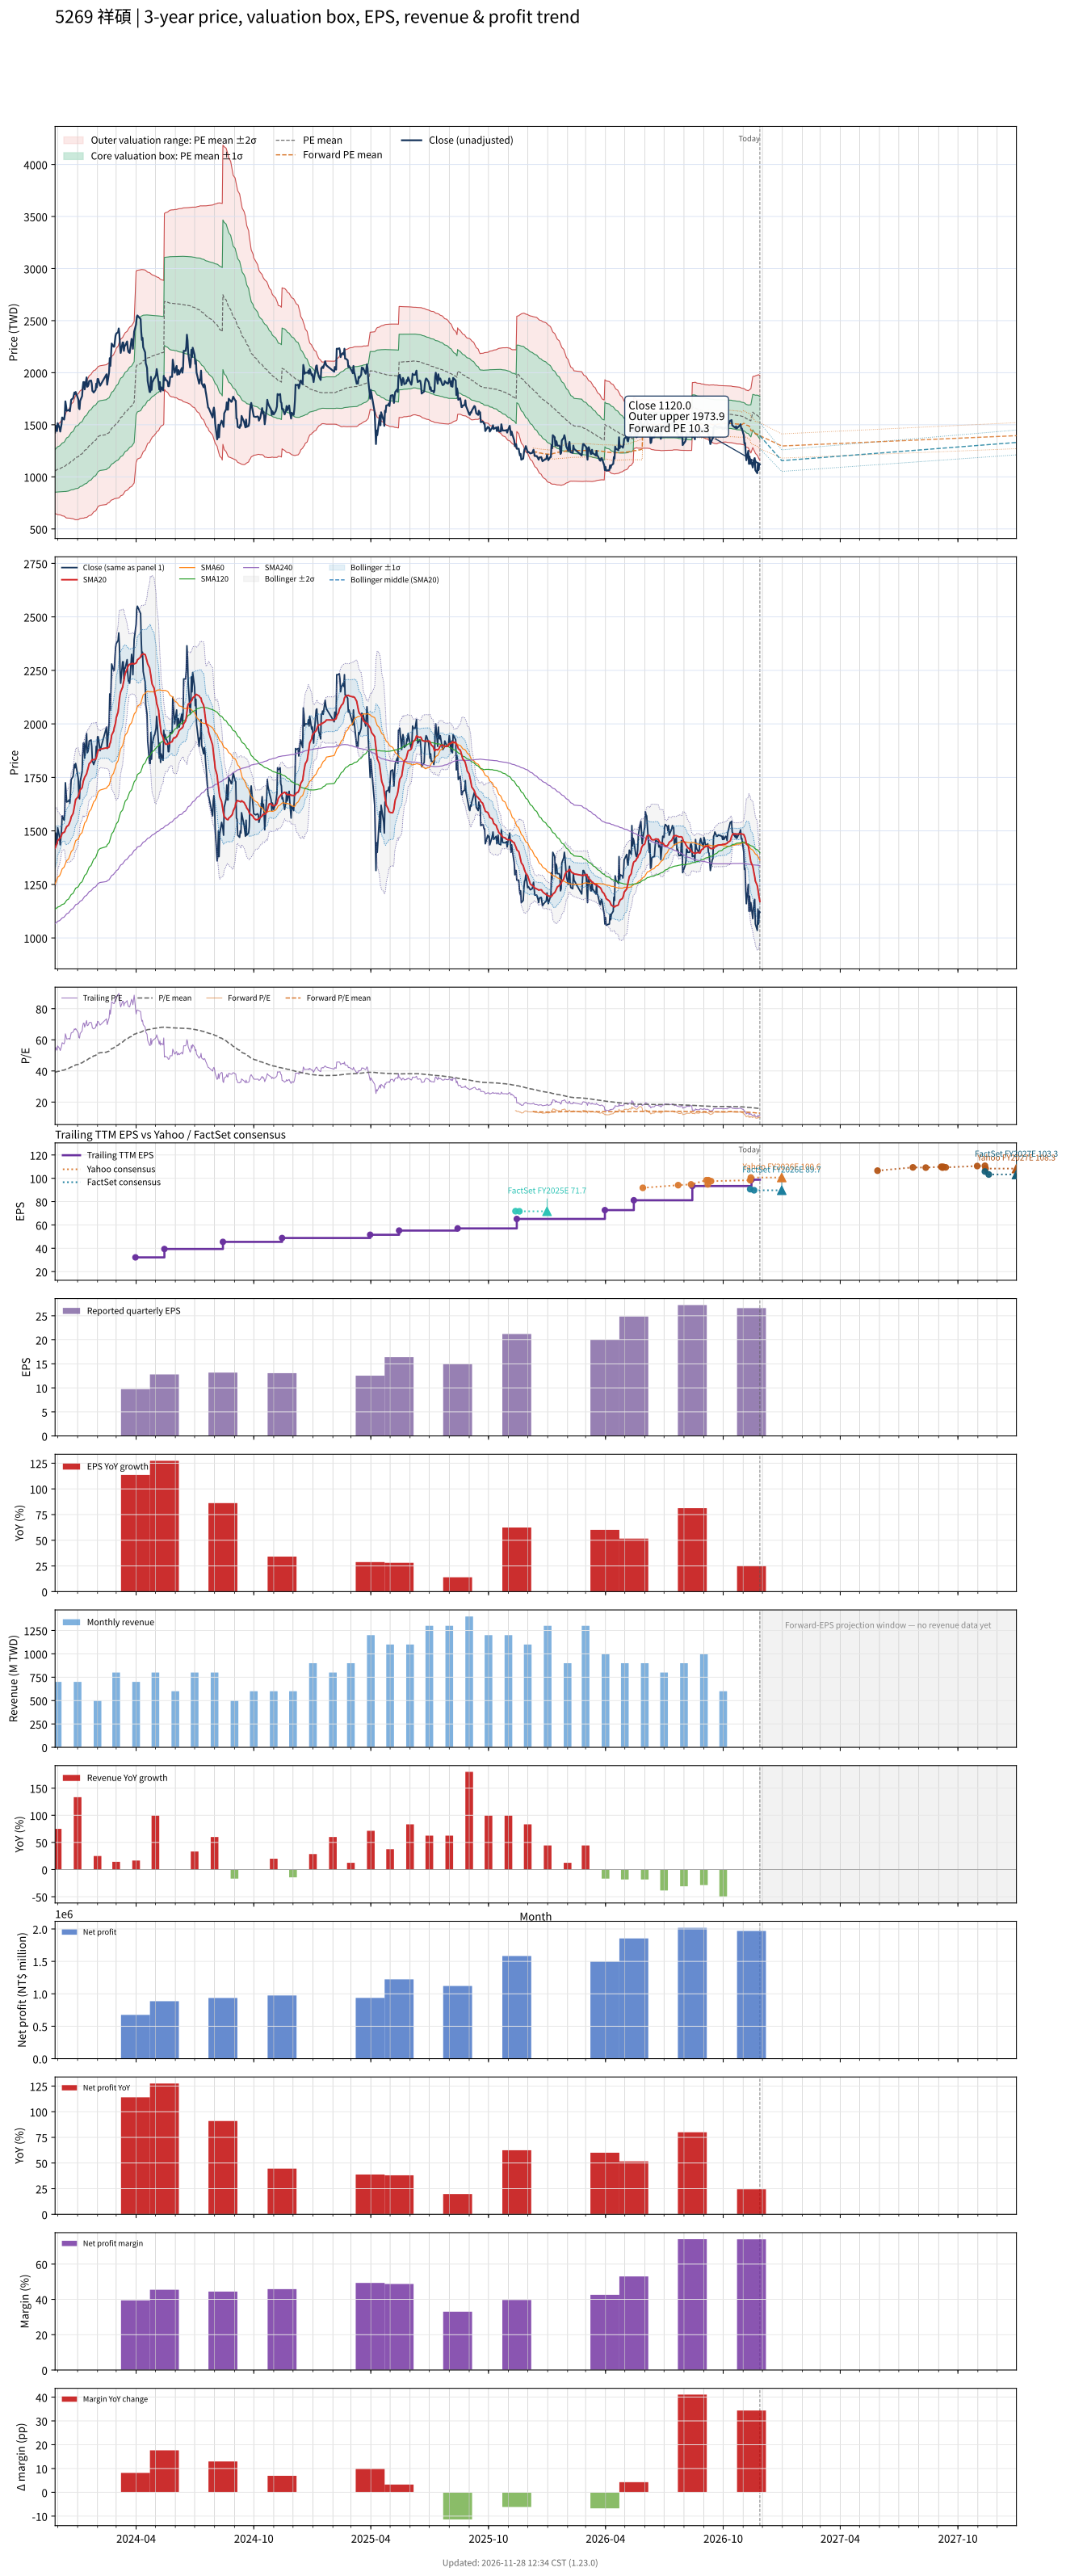

Source data for this figure (header and first rows):
# chart-version: skill-stock-dynamic-val…
date, close, available_date, period_end, eps, ttm_eps, pe, pe_mean, pe_std, price_m2, price_m1, price_mean, price_p1, price_p2, as_of_date, forward_eps, forward_pe, forward_pe_mean, forward_pe_std, forward_price_m2, forward_price_m1, forward_price_mean, forward_price_p1, forward_price_p2
2023-11-27, 1425, 2023-11-14, 2023-09-30, 9.74, 27.01, 52.76, 39.12, 7.558, 648.4, 852.5, 1057, 1261, 1465, , , , , , , , , , 
2023-11-28, 1490, 2023-11-14, 2023-09-30, 9.74, 27.01, 55.16, 39.27, 7.696, 645, 852.9, 1061, 1269, 1476, , , , , , , , , , 
2023-11-29, 1455, 2023-11-14, 2023-09-30, 9.74, 27.01, 53.87, 39.41, 7.809, 642.6, 853.5, 1064, 1275, 1486, , , , , , , , , , 
2023-11-30, 1440, 2023-11-14, 2023-09-30, 9.74, 27.01, 53.31, 39.54, 7.91, 640.6, 854.2, 1068, 1282, 1495, , , , , , , , , , 
2023-12-01, 1515, 2023-11-14, 2023-09-30, 9.74, 27.01, 56.09, 39.7, 8.048, 637.5, 854.9, 1072, 1290, 1507, , , , , , , , , , 
2023-12-04, 1470, 2023-11-14, 2023-09-30, 9.74, 27.01, 54.42, 39.85, 8.152, 636, 856.2, 1076, 1297, 1517, , , , , , , , , , 
2023-12-05, 1435, 2023-11-14, 2023-09-30, 9.74, 27.01, 53.13, 39.99, 8.236, 635.1, 857.6, 1080, 1303, 1525, , , , , , , , , , 
2023-12-06, 1470, 2023-11-14, 2023-09-30, 9.74, 27.01, 54.42, 40.11, 8.341, 632.9, 858.2, 1083, 1309, 1534, , , , , , , , , , 
2023-12-07, 1505, 2023-11-14, 2023-09-30, 9.74, 27.01, 55.72, 40.25, 8.462, 630, 858.5, 1087, 1316, 1544, , , , , , , , , , 
2023-12-08, 1570, 2023-11-14, 2023-09-30, 9.74, 27.01, 58.13, 40.4, 8.617, 625.8, 858.5, 1091, 1324, 1557, , , , , , , , , , 
2023-12-11, 1550, 2023-11-14, 2023-09-30, 9.74, 27.01, 57.39, 40.56, 8.754, 622.5, 859, 1095, 1332, 1568, , , , , , , , , , 
2023-12-12, 1590, 2023-11-14, 2023-09-30, 9.74, 27.01, 58.87, 40.73, 8.908, 618.9, 859.5, 1100, 1341, 1581, , , , , , , , , , 
2023-12-13, 1725, 2023-11-14, 2023-09-30, 9.74, 27.01, 63.87, 40.95, 9.15, 611.8, 859, 1106, 1353, 1600, , , , , , , , , , 
2023-12-14, 1685, 2023-11-14, 2023-09-30, 9.74, 27.01, 62.38, 41.17, 9.346, 607.1, 859.5, 1112, 1364, 1617, , , , , , , , , , 
2023-12-15, 1635, 2023-11-14, 2023-09-30, 9.74, 27.01, 60.53, 41.38, 9.494, 604.9, 861.3, 1118, 1374, 1631, , , , , , , , , , 
2023-12-18, 1640, 2023-11-14, 2023-09-30, 9.74, 27.01, 60.72, 41.62, 9.622, 604.2, 864.1, 1124, 1384, 1644, , , , , , , , , , 
2023-12-19, 1645, 2023-11-14, 2023-09-30, 9.74, 27.01, 60.9, 41.85, 9.747, 603.8, 867.1, 1130, 1394, 1657, , , , , , , , , , 
2023-12-20, 1630, 2023-11-14, 2023-09-30, 9.74, 27.01, 60.35, 42.07, 9.861, 603.7, 870, 1136, 1403, 1669, , , , , , , , , , 
2023-12-21, 1680, 2023-11-14, 2023-09-30, 9.74, 27.01, 62.2, 42.31, 10, 602.5, 872.7, 1143, 1413, 1683, , , , , , , , , , 
2023-12-22, 1740, 2023-11-14, 2023-09-30, 9.74, 27.01, 64.42, 42.56, 10.17, 600.2, 874.9, 1150, 1424, 1699, , , , , , , , , , 
2023-12-25, 1755, 2023-11-14, 2023-09-30, 9.74, 27.01, 64.98, 42.82, 10.35, 597.7, 877.1, 1157, 1436, 1715, , , , , , , , , , 
2023-12-26, 1785, 2023-11-14, 2023-09-30, 9.74, 27.01, 66.09, 43.09, 10.53, 594.9, 879.3, 1164, 1448, 1733, , , , , , , , , , 
2023-12-27, 1810, 2023-11-14, 2023-09-30, 9.74, 27.01, 67.01, 43.36, 10.72, 591.7, 881.4, 1171, 1461, 1750, , , , , , , , , , 
2023-12-28, 1795, 2023-11-14, 2023-09-30, 9.74, 27.01, 66.46, 43.63, 10.9, 589.8, 884.1, 1178, 1473, 1767, , , , , , , , , , 
2023-12-29, 1815, 2023-11-14, 2023-09-30, 9.74, 27.01, 67.2, 43.9, 11.07, 587.9, 886.9, 1186, 1485, 1784, , , , , , , , , , 
2024-01-02, 1745, 2023-11-14, 2023-09-30, 9.74, 27.01, 64.61, 44.17, 11.18, 588.9, 890.9, 1193, 1495, 1797, , , , , , , , , , 
2024-01-03, 1660, 2023-11-14, 2023-09-30, 9.74, 27.01, 61.46, 44.41, 11.24, 592.6, 896.1, 1200, 1503, 1807, , , , , , , , , , 
2024-01-04, 1650, 2023-11-14, 2023-09-30, 9.74, 27.01, 61.09, 44.66, 11.27, 597.4, 901.8, 1206, 1511, 1815, , , , , , , , , , 
2024-01-05, 1730, 2023-11-14, 2023-09-30, 9.74, 27.01, 64.05, 44.93, 11.35, 600.3, 906.9, 1213, 1520, 1827, , , , , , , , , , 
2024-01-08, 1775, 2023-11-14, 2023-09-30, 9.74, 27.01, 65.72, 45.21, 11.44, 602.9, 912, 1221, 1530, 1839, , , , , , , , , , 
2024-01-09, 1860, 2023-11-14, 2023-09-30, 9.74, 27.01, 68.86, 45.51, 11.58, 603.6, 916.5, 1229, 1542, 1855, , , , , , , , , , 
2024-01-10, 1910, 2023-11-14, 2023-09-30, 9.74, 27.01, 70.71, 45.83, 11.75, 602.9, 920.4, 1238, 1555, 1873, , , , , , , , , , 
2024-01-11, 1910, 2023-11-14, 2023-09-30, 9.74, 27.01, 70.71, 46.15, 11.9, 604, 925.3, 1247, 1568, 1889, , , , , , , , , , 
2024-01-12, 1840, 2023-11-14, 2023-09-30, 9.74, 27.01, 68.12, 46.46, 11.98, 607.8, 931.4, 1255, 1579, 1902, , , , , , , , , , 
2024-01-15, 1955, 2023-11-14, 2023-09-30, 9.74, 27.01, 72.38, 46.81, 12.12, 609.8, 937.1, 1264, 1592, 1919, , , , , , , , , , 
2024-01-16, 1865, 2023-11-14, 2023-09-30, 9.74, 27.01, 69.05, 47.12, 12.21, 613.5, 943.1, 1273, 1603, 1932, , , , , , , , , , 
2024-01-17, 1870, 2023-11-14, 2023-09-30, 9.74, 27.01, 69.23, 47.45, 12.27, 619.1, 950.4, 1282, 1613, 1944, , , , , , , , , , 
2024-01-18, 1885, 2023-11-14, 2023-09-30, 9.74, 27.01, 69.79, 47.78, 12.34, 623.9, 957.2, 1290, 1624, 1957, , , , , , , , , , 
2024-01-19, 1920, 2023-11-14, 2023-09-30, 9.74, 27.01, 71.08, 48.1, 12.43, 627.6, 963.5, 1299, 1635, 1971, , , , , , , , , , 
2024-01-22, 1925, 2023-11-14, 2023-09-30, 9.74, 27.01, 71.27, 48.44, 12.52, 632.1, 970.2, 1308, 1646, 1984, , , , , , , , , , 
2024-01-23, 1895, 2023-11-14, 2023-09-30, 9.74, 27.01, 70.16, 48.76, 12.56, 638.4, 977.8, 1317, 1656, 1996, , , , , , , , , , 
2024-01-24, 1825, 2023-11-14, 2023-09-30, 9.74, 27.01, 67.57, 49.07, 12.57, 646.5, 986, 1325, 1665, 2004, , , , , , , , , , 
2024-01-25, 1820, 2023-11-14, 2023-09-30, 9.74, 27.01, 67.38, 49.37, 12.57, 654.6, 994.1, 1334, 1673, 2013, , , , , , , , , , 
2024-01-26, 1810, 2023-11-14, 2023-09-30, 9.74, 27.01, 67.01, 49.67, 12.56, 663.1, 1002, 1342, 1681, 2020, , , , , , , , , , 
2024-01-29, 1835, 2023-11-14, 2023-09-30, 9.74, 27.01, 67.94, 49.99, 12.54, 672.6, 1011, 1350, 1689, 2028, , , , , , , , , , 
2024-01-30, 1895, 2023-11-14, 2023-09-30, 9.74, 27.01, 70.16, 50.32, 12.55, 681.2, 1020, 1359, 1698, 2037, , , , , , , , , , 
2024-01-31, 1860, 2023-11-14, 2023-09-30, 9.74, 27.01, 68.86, 50.66, 12.49, 693.8, 1031, 1368, 1706, 2043, , , , , , , , , , 
2024-02-01, 1940, 2023-11-14, 2023-09-30, 9.74, 27.01, 71.83, 51.03, 12.45, 706.1, 1042, 1378, 1715, 2051, , , , , , , , , , 
2024-02-02, 1940, 2023-11-14, 2023-09-30, 9.74, 27.01, 71.83, 51.38, 12.44, 715.6, 1052, 1388, 1724, 2060, , , , , , , , , , 
2024-02-05, 1875, 2023-11-14, 2023-09-30, 9.74, 27.01, 69.42, 51.7, 12.41, 726, 1061, 1396, 1731, 2067, , , , , , , , , , 
2024-02-15, 1985, 2023-11-14, 2023-09-30, 9.74, 27.01, 73.49, 52.05, 12.42, 734.7, 1070, 1406, 1741, 2077, , , , , , , , , , 
2024-02-16, 1885, 2023-11-14, 2023-09-30, 9.74, 27.01, 69.79, 52.36, 12.39, 744.8, 1080, 1414, 1749, 2084, , , , , , , , , , 
2024-02-19, 2005, 2023-11-14, 2023-09-30, 9.74, 27.01, 74.23, 52.71, 12.41, 753.3, 1089, 1424, 1759, 2094, , , , , , , , , , 
2024-02-20, 2140, 2023-11-14, 2023-09-30, 9.74, 27.01, 79.23, 53.1, 12.5, 759, 1097, 1434, 1772, 2110, , , , , , , , , , 
2024-02-21, 2065, 2023-11-14, 2023-09-30, 9.74, 27.01, 76.45, 53.47, 12.53, 767.6, 1106, 1444, 1783, 2121, , , , , , , , , , 
2024-02-22, 2165, 2023-11-14, 2023-09-30, 9.74, 27.01, 80.16, 53.88, 12.6, 774.4, 1115, 1455, 1796, 2136, , , , , , , , , , 
2024-02-23, 2280, 2023-11-14, 2023-09-30, 9.74, 27.01, 84.41, 54.31, 12.76, 777.7, 1122, 1467, 1811, 2156, , , , , , , , , , 
2024-02-26, 2250, 2023-11-14, 2023-09-30, 9.74, 27.01, 83.3, 54.74, 12.85, 784.6, 1132, 1479, 1826, 2173, , , , , , , , , , 
2024-02-27, 2250, 2023-11-14, 2023-09-30, 9.74, 27.01, 83.3, 55.16, 12.96, 789.9, 1140, 1490, 1840, 2190, , , , , , , , , , 
... 669 more rows
